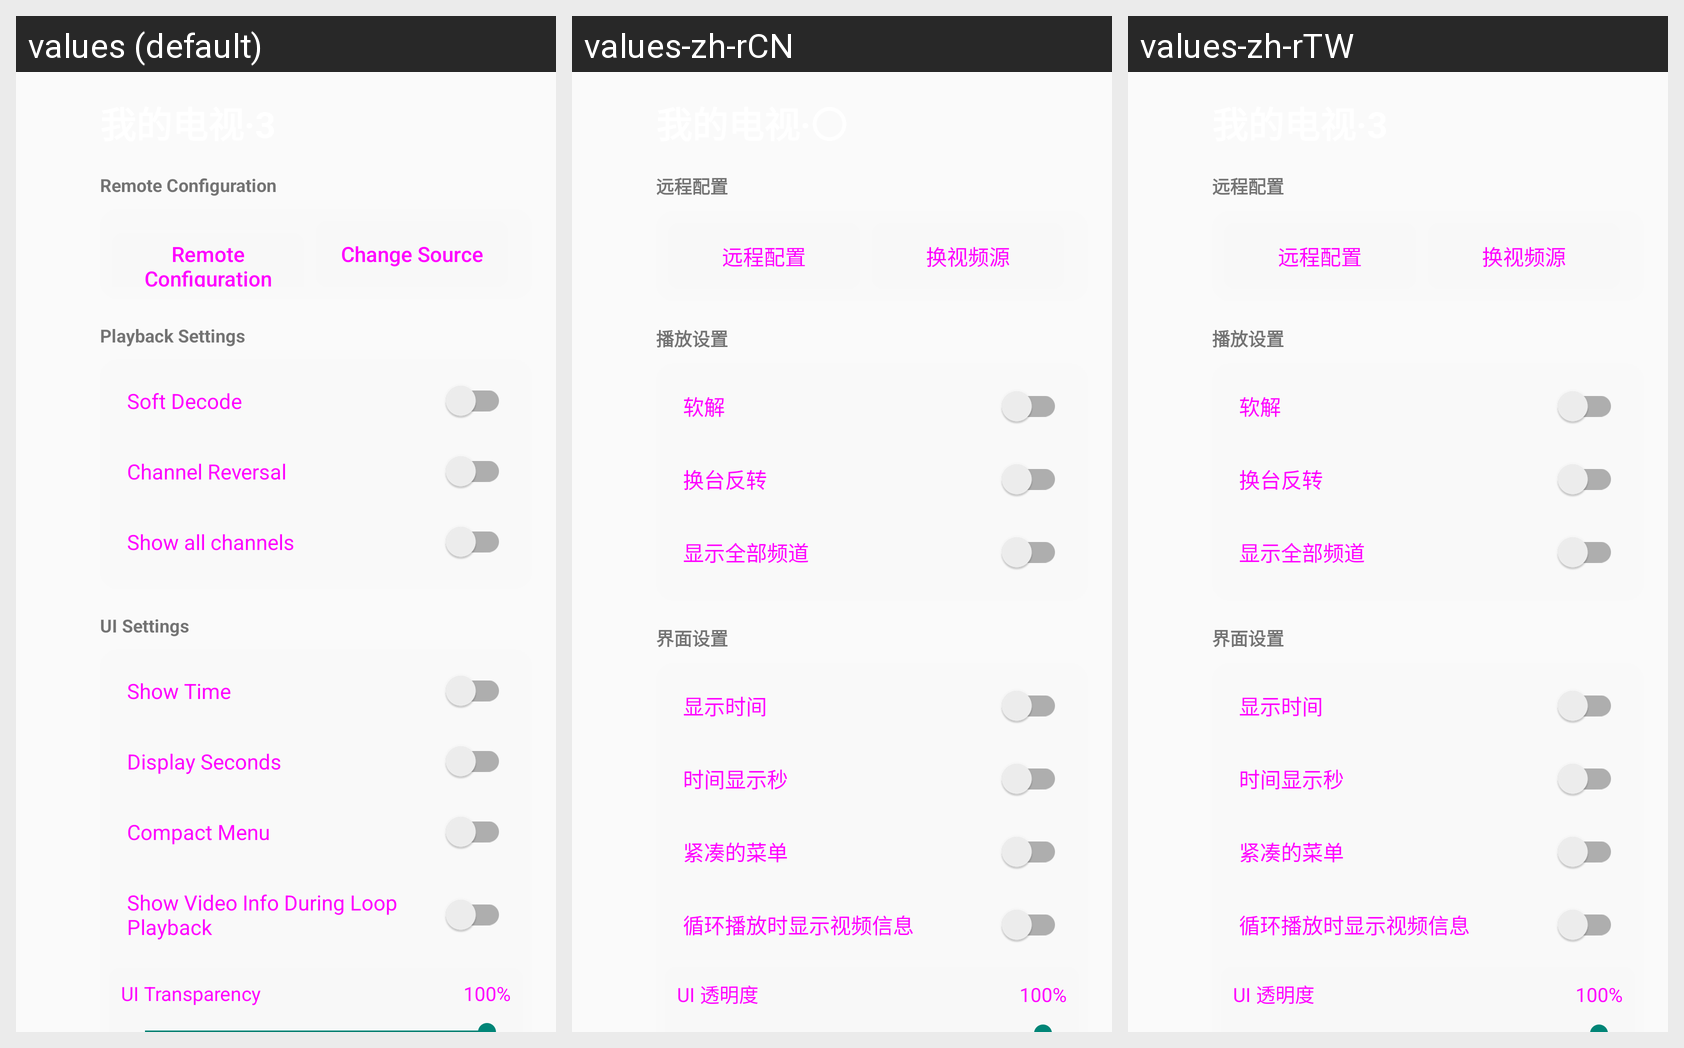

For this localized Android screen grid, give each drawn string resource with its value in every locale shown.
Android screen res/layout/setting.xml rendered under 3 locales, left to right: values (default), values-zh-rCN, values-zh-rTW. Device: Nexus 5 (rendered at 1080×1920; each locale shown at half size, 540×960, under a caption strip naming it); theme Theme.MyTV0.
Strings drawn on this screen, with the default value and each locale's value (text and hints the layout hard-codes, and strings that could not be matched under every locale, appear in the picture but are not listed):

server
  values: Remote Configuration
  values-zh-rCN: 远程配置
  values-zh-rTW: 远程配置

channels
  values: Change Source
  values-zh-rCN: 换视频源
  values-zh-rTW: 换视频源

play_settings
  values: Playback Settings
  values-zh-rCN: 播放设置
  values-zh-rTW: 播放设置

soft_decode
  values: Soft Decode
  values-zh-rCN: 软解
  values-zh-rTW: 软解

title_channel_reversal
  values: Channel Reversal
  values-zh-rCN: 换台反转
  values-zh-rTW: 换台反转

show_all_channels
  values: Show all channels
  values-zh-rCN: 显示全部频道
  values-zh-rTW: 显示全部频道

ui_settings
  values: UI Settings
  values-zh-rCN: 界面设置
  values-zh-rTW: 界面设置

title_time
  values: Show Time
  values-zh-rCN: 显示时间
  values-zh-rTW: 显示时间

display_seconds
  values: Display Seconds
  values-zh-rCN: 时间显示秒
  values-zh-rTW: 时间显示秒

compact_menu
  values: Compact Menu
  values-zh-rCN: 紧凑的菜单
  values-zh-rTW: 紧凑的菜单

title_repeat_info
  values: Show Video Info During Loop Playback
  values-zh-rCN: 循环播放时显示视频信息
  values-zh-rTW: 循环播放时显示视频信息

ui_alpha
  values: UI Transparency
  values-zh-rCN: UI 透明度
  values-zh-rTW: UI 透明度
